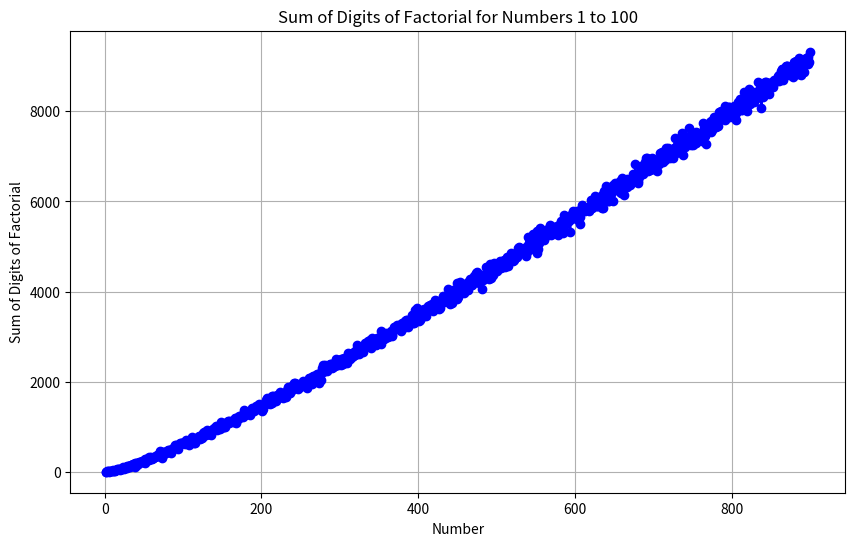

Write Python code to recreate this figure.
import math
import matplotlib.pyplot as plt
import csv
import os

def sum_of_factorial_digits(number):
    # Calculate the factorial of the given number
    fact = math.factorial(number)

    # Convert the factorial result to a string, then to a list of digits
    digits = [int(digit) for digit in str(fact)]

    # Sum the digits
    sum_of_digits = sum(digits)

    return sum_of_digits

def save_data_to_csv(x_values, y_values, filename='factorial_digit_sum_data.csv'):
    with open(filename, 'w', newline='') as csvfile:
        csv_writer = csv.writer(csvfile)
        csv_writer.writerow(['Number', 'Sum of Digits of Factorial'])
        csv_writer.writerows(zip(x_values, y_values))

# Generate data for the chart
x_values = list(range(1, 901))
y_values = [sum_of_factorial_digits(x) for x in x_values]

# Plot the data
plt.figure(figsize=(10, 6))
plt.plot(x_values, y_values, marker='o', linestyle='-', color='b')
plt.xlabel('Number')
plt.ylabel('Sum of Digits of Factorial')
plt.title('Sum of Digits of Factorial for Numbers 1 to 100')
plt.grid(True)
plt.show()

# Save data to CSV in the same directory as the script
save_data_to_csv(x_values, y_values)

# Print the absolute path of the saved CSV file
print(f"CSV file saved to {os.path.abspath('factorial_digit_sum_data.csv')}")
